Labelled photos from "dataset", an image-classification folder in arifnurrhmnn/Dataset-Motif-Batik. The possible labels are: kawung, megamendung, parang, sidomukti, truntum.

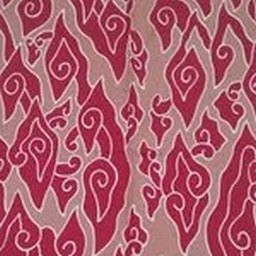
Label: megamendung

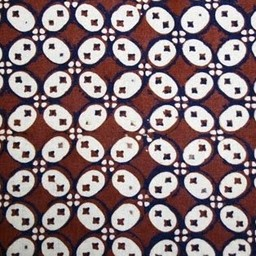
Label: kawung

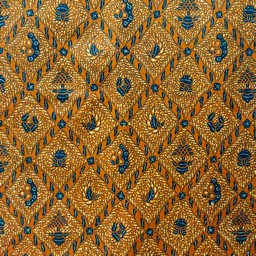
Label: sidomukti

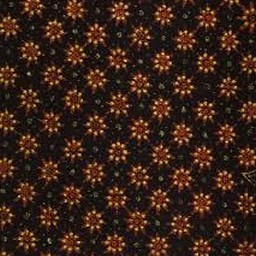
Label: truntum

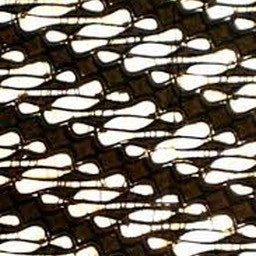
Label: parang

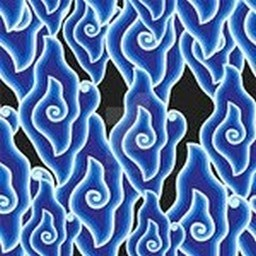
Label: megamendung
